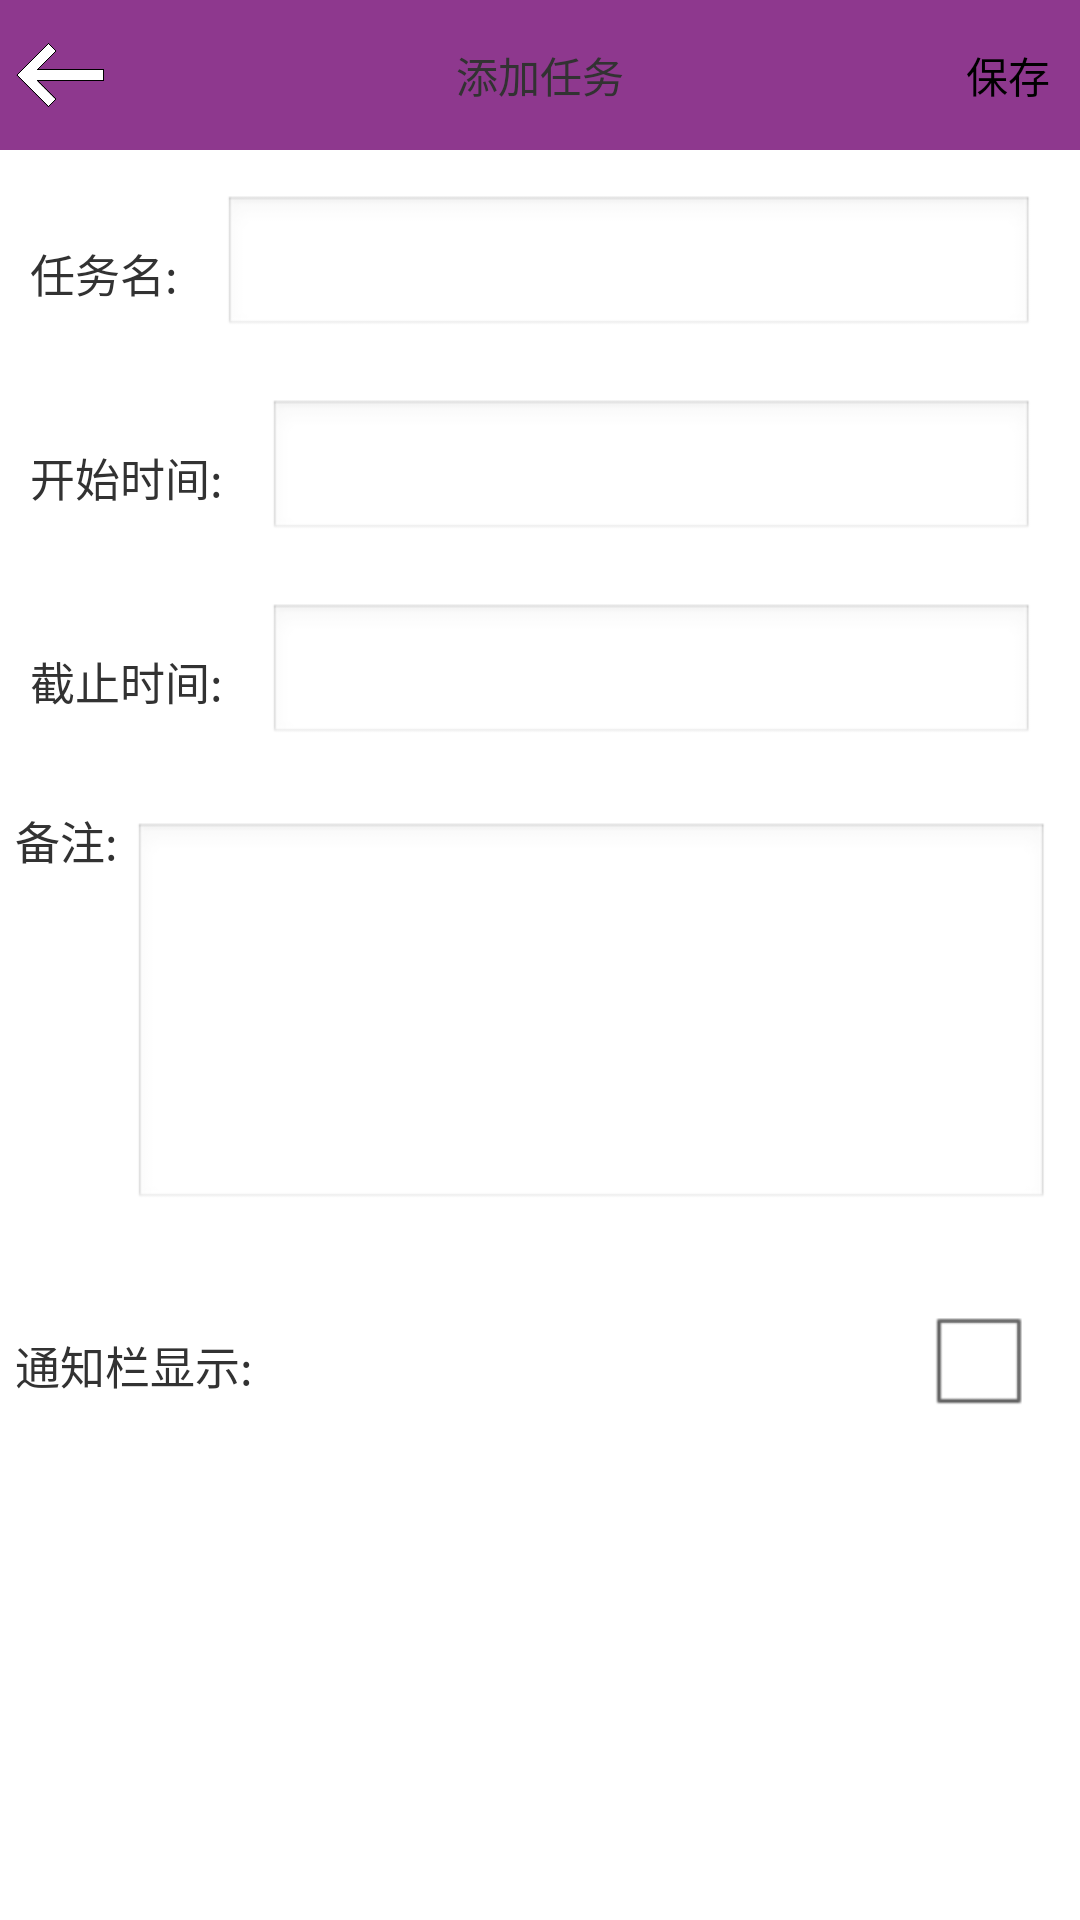

Produce the Android XML layout that renders to this screen, including the resource entries it uses.
<!-- AndroidManifest.xml: application theme android:Theme.Light.NoTitleBar -->
<!-- res/layout/add_task.xml -->
<?xml version="1.0" encoding="utf-8"?>
<LinearLayout xmlns:android="http://schemas.android.com/apk/res/android"
    android:layout_width="match_parent"
    android:layout_height="match_parent"
    android:orientation="vertical" >

    <include layout="@layout/sub_header" />

    <RelativeLayout
        style="@style/txt_row"
        android:layout_width="match_parent"
        android:layout_height="wrap_content" >

        <TextView
            android:id="@+id/tv_task_name"
            style="@style/txt_row"
            android:layout_width="wrap_content"
            android:layout_height="wrap_content"
            android:text="@string/task_name"
            android:textSize="15sp" />

        <EditText
            android:id="@+id/txt_task_name"
            android:layout_width="match_parent"
            android:layout_height="wrap_content"
            android:layout_marginLeft="10dip"
            android:layout_marginRight="10dip"
            android:layout_toRightOf="@id/tv_task_name" />
    </RelativeLayout>

    <RelativeLayout
        style="@style/txt_row"
        android:layout_width="match_parent"
        android:layout_height="wrap_content" >

        <TextView
            android:id="@+id/tv_task_start_time"
            style="@style/txt_row"
            android:layout_width="wrap_content"
            android:layout_height="wrap_content"
            android:text="@string/task_start_time"
            android:textSize="15sp" />

        <TimePicker android:id="@+id/tp_task_start_time"
            android:layout_width="match_parent"
            android:layout_height="wrap_content"
            android:layout_marginLeft="10dip"
            android:layout_marginRight="10dip"
            android:layout_toRightOf="@id/tv_task_start_time"
            android:visibility="gone"/>
         <EditText
            android:id="@+id/txt_task_start_time"
            android:layout_width="match_parent"
            android:layout_height="wrap_content"
            android:layout_marginLeft="10dip"
            android:layout_marginRight="10dip"
            android:layout_toRightOf="@id/tv_task_start_time" /> 
    </RelativeLayout>

    <RelativeLayout
        style="@style/txt_row"
        android:layout_width="match_parent"
        android:layout_height="wrap_content" >

        <TextView style="@style/txt_row"
            android:id="@+id/tv_task_end_time"
            android:layout_width="wrap_content"
            android:layout_height="wrap_content"
            android:text="@string/task_end_time"
            android:textSize="15sp" />

        <EditText
            android:id="@+id/txt_task_end_time"
            android:layout_width="match_parent"
            android:layout_height="wrap_content"
            android:layout_marginLeft="10dip"
            android:layout_marginRight="10dip"
            android:layout_toRightOf="@id/tv_task_end_time" />
    </RelativeLayout>

    <RelativeLayout
        style="@style/txt_row"
        android:layout_width="match_parent"
        android:layout_height="wrap_content" >

        <TextView
            android:id="@+id/tv_task_note"
            android:layout_width="wrap_content"
            android:layout_height="wrap_content"
            android:text="@string/task_note"
            android:textSize="15sp" />

        <EditText
            android:id="@+id/txt_task_note"
            style="@style/txt_row"
            android:layout_width="match_parent"
            android:layout_height="wrap_content"
            android:layout_marginLeft="10dip"
            android:layout_marginRight="10dip"
            android:layout_toRightOf="@id/tv_task_note"
            android:lines="5" />
    </RelativeLayout>

    <RelativeLayout
        style="@style/txt_row"
        android:layout_width="match_parent"
        android:layout_height="wrap_content" >

        <TextView
            style="@style/txt"
            android:id="@+id/tv_task_notification"
            android:layout_width="wrap_content"
            android:layout_height="wrap_content"
            android:text="@string/task_notification"
            android:textSize="15sp" />

        <CheckBox
            android:id="@+id/cb_notification"
            android:layout_width="wrap_content"
            android:layout_height="wrap_content"
            android:layout_marginLeft="10dip"
            android:layout_marginRight="10dip"
            android:layout_alignParentRight="true" />
    </RelativeLayout>

</LinearLayout>
<!-- res/layout/sub_header.xml (included above) -->
<?xml version="1.0" encoding="utf-8"?>
<RelativeLayout xmlns:android="http://schemas.android.com/apk/res/android"
    android:id="@+id/main_relativelayout_header"
    android:layout_width="match_parent"
    android:layout_height="50dip"
    android:background="#8E388E">

    <ImageView
        android:id="@+id/sub_head_back"
        android:layout_width="30dip"
        android:layout_height="30dip"
        android:layout_alignParentLeft="true"
        android:layout_centerVertical="true"
        android:layout_marginLeft="5.0dip"
        android:src="@drawable/widget_bar_back" />

    <TextView
        android:id="@+id/sub_head_title"
        android:layout_width="wrap_content"
        android:layout_height="wrap_content"
        android:layout_centerHorizontal="true"
        android:layout_centerVertical="true"
        android:text="@string/title_add_task" />

    <Button
        android:id="@+id/sub_head_save"
        android:layout_width="wrap_content"
        android:layout_height="wrap_content"
        android:layout_alignParentRight="true"
        android:layout_centerVertical="true"
        android:layout_marginRight="10.0dip"
        android:background="@android:color/transparent"
        android:text="@string/title_save" />

   

</RelativeLayout>
<!-- resources referenced by this layout -->
<resources>
  <!-- drawable widget_bar_back (drawable) -->
  <?xml version="1.0" encoding="utf-8"?>
  <selector xmlns:android="http://schemas.android.com/apk/res/android" >
      <item android:state_pressed="true" android:drawable="@drawable/back_p"  />
      <item android:state_checked="true" android:drawable="@drawable/back_p"/>
      <item android:state_checked="false" android:drawable="@drawable/back"/>
      <item android:drawable="@drawable/back" />
  
  </selector>
  <string name="task_end_time">截止时间:</string>
  <string name="task_name">任务名:</string>
  <string name="task_note">备注:</string>
  <string name="task_notification">通知栏显示:</string>
  <string name="task_start_time">开始时间:</string>
  <string name="title_add_task">添加任务</string>
  <string name="title_save">保存</string>
  <style name="txt">
          <item name="android:layout_marginTop">15dip</item>
      </style>
  <style name="txt_row">
          <item name="android:layout_margin">5dip</item>
          <item name="android:paddingTop">10dip</item>
          
      </style>
  <!-- drawable back_p: png bitmap (drawable-hdpi, 9768 bytes) -->
  <!-- drawable back: png bitmap (drawable-hdpi, 8720 bytes) -->
</resources>
